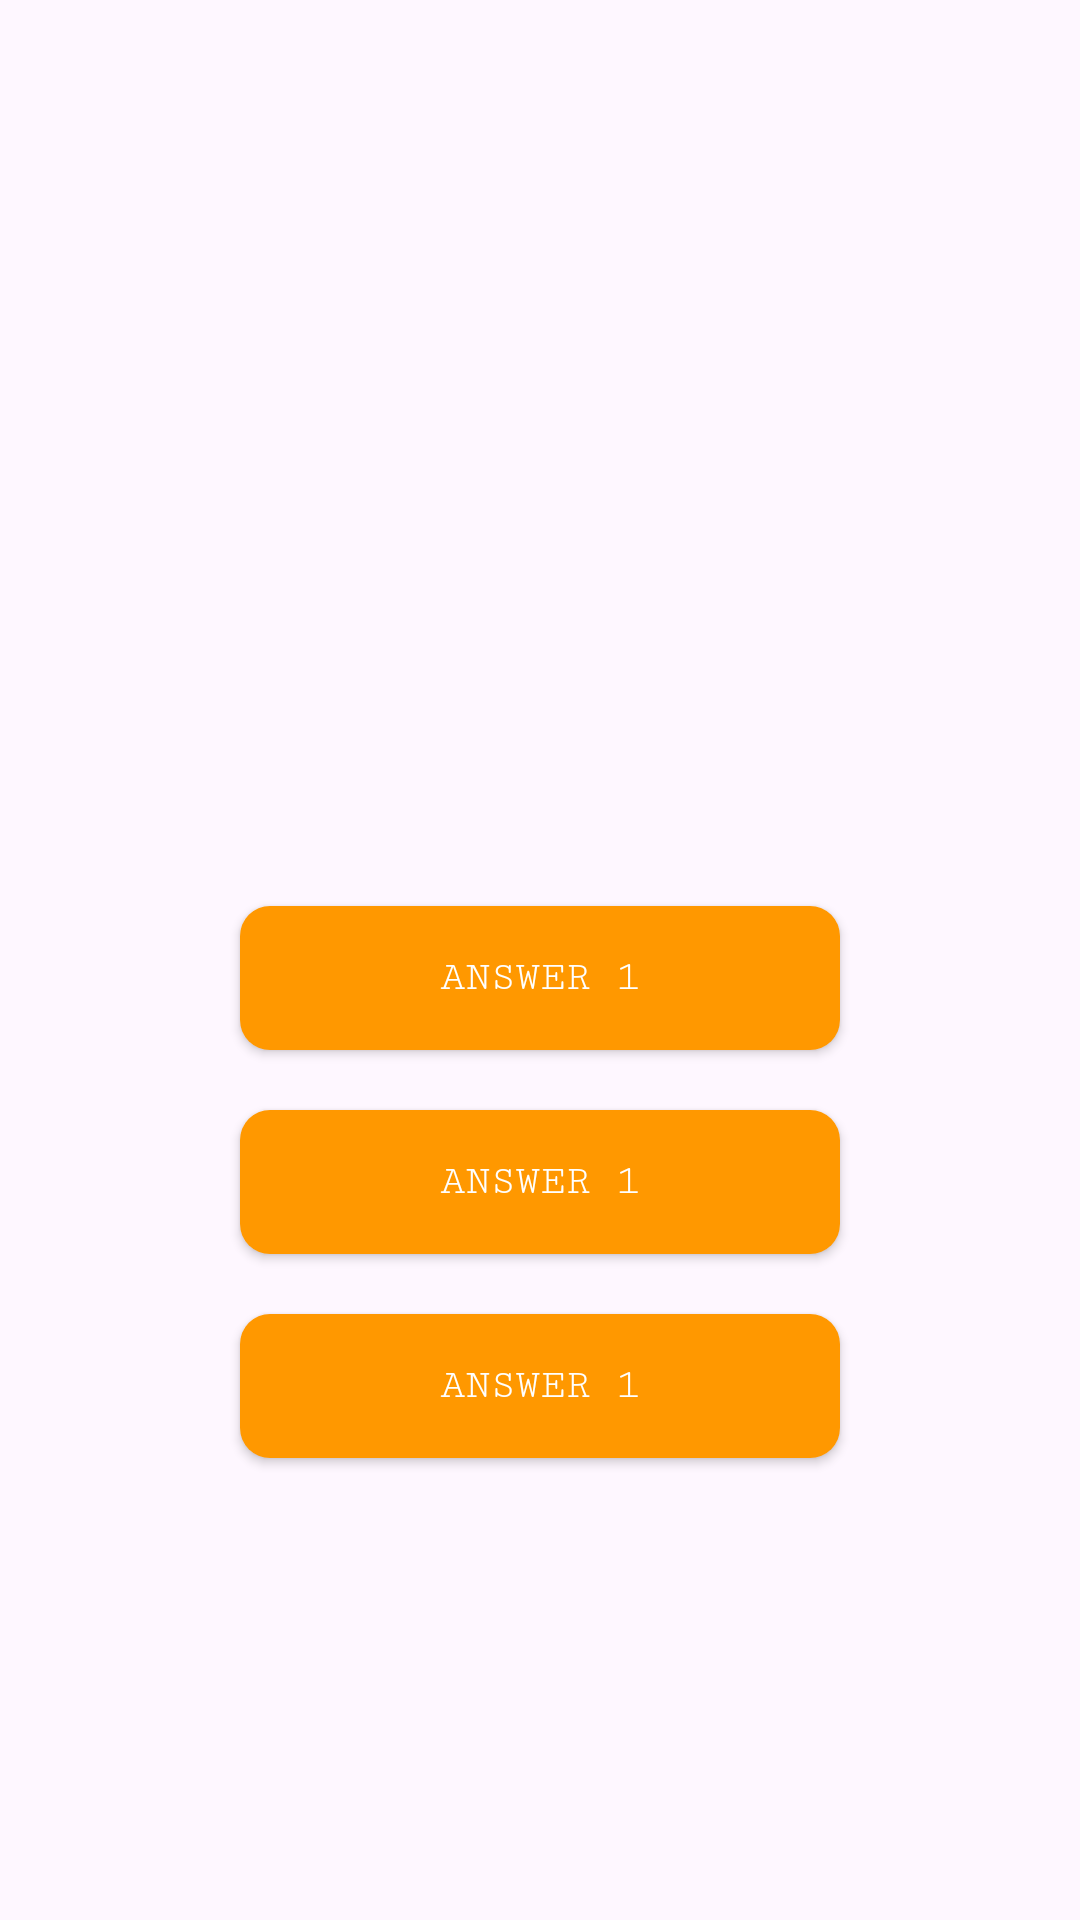

Produce the Android XML layout that renders to this screen, including the resource entries it uses.
<!-- AndroidManifest.xml: application theme Theme.Arq335Lab4 -->
<!-- res/layout/activity_trick.xml -->
<?xml version="1.0" encoding="utf-8"?>
<LinearLayout xmlns:android="http://schemas.android.com/apk/res/android"
    xmlns:app="http://schemas.android.com/apk/res-auto"
    xmlns:tools="http://schemas.android.com/tools"
    android:layout_width="match_parent"
    android:layout_height="match_parent"
    android:orientation="vertical"
    android:gravity="center"
    tools:context=".TrickActivity">

    <TextView
        android:id="@+id/questionText"
        android:layout_width="wrap_content"
        android:layout_height="wrap_content"
        android:layout_gravity="center"
        android:layout_marginBottom="100dp"
        android:fontFamily="serif-monospace"
        android:gravity="center"
        android:padding="10dp"
        android:textSize="25dp" />

    <Button
        android:id="@+id/button_1"
        android:layout_width="200dp"
        android:layout_height="wrap_content"
        android:layout_gravity="center"
        android:background="@drawable/treat_bg"
        android:textColor="@color/white"
        android:text="Answer 1"
        android:fontFamily="serif-monospace"/>

    <Button
        android:id="@+id/button_2"
        android:layout_width="200dp"
        android:layout_height="wrap_content"
        android:layout_gravity="center"
        android:background="@drawable/treat_bg"
        android:textColor="@color/white"
        android:text="Answer 1"
        android:fontFamily="serif-monospace"
        android:layout_margin="20dp"/>

    <Button
        android:layout_width="200dp"
        android:layout_height="wrap_content"
        android:layout_gravity="center"
        android:id="@+id/button_3"
        android:background="@drawable/treat_bg"
        android:textColor="@color/white"
        android:fontFamily="serif-monospace"
        android:text="Answer 1" />

</LinearLayout>
<!-- resources referenced by this layout -->
<resources>
  <!-- drawable treat_bg (drawable) -->
  <?xml version="1.0" encoding="utf-8"?>
  <shape android:shape="rectangle" xmlns:android="http://schemas.android.com/apk/res/android">
      <solid android:color="#FF9800" />
      <corners android:radius="10dp" />
  </shape>
  <style name="Theme.Arq335Lab4" parent="Base.Theme.Arq335Lab4" />
  <style name="Base.Theme.Arq335Lab4" parent="Theme.Material3.DayNight.NoActionBar">
          
          
      </style>
  <!-- not gathered from this repository: default colours our renderer supplied (Android Studio template values) -->
  <color name="white">#FFFFFFFF</color>
</resources>
